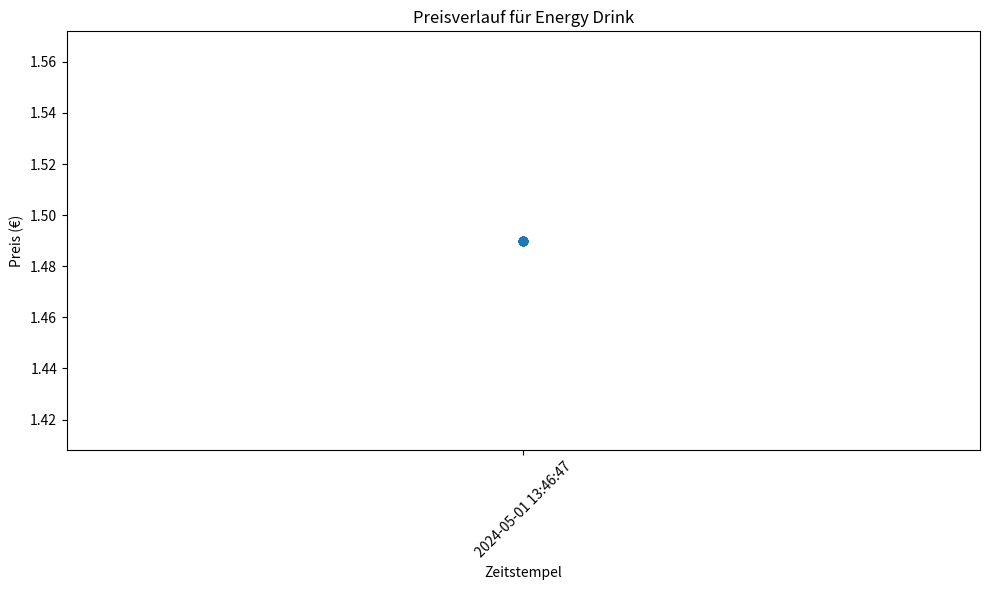

Write the Python code that produced this figure.
import json
import matplotlib.pyplot as plt
from datetime import datetime


data = {
    "2024-05-01 13:46:47": {
        "Energy Drink, Lewis Hamilton Zero": {
            "Produktname": "Energy Drink, Lewis Hamilton Zero",
            "Im Sortiment": "Im Sortiment in Kaiserslautern",
            "Regal": "Regal: 500 - Meter: 16 - Boden: 02",
            "Preis": "1,49\u00a0\u20ac",
            "Image-WEBP": "https://www.globus.de/produkte/media/image/d7/bc/56/5060896625829_4693709.webp"
        },
        "Energy Drink, Watermelon": {
            "Produktname": "Energy Drink, Watermelon",
            "Im Sortiment": "Im Sortiment in Kaiserslautern",
            "Regal": "Regal: 500 - Meter: 13 - Boden: 03",
            "Preis": "1,49\u00a0\u20ac",
            "Image-WEBP": "https://www.globus.de/produkte/media/image/af/01/e1/5060751219095_4272666.webp"
        },
        "Energy Ultra Rosa Dose": {
            "Produktname": "Energy Ultra Rosa Dose",
            "Im Sortiment": "Im Sortiment in Kaiserslautern",
            "Regal": "Regal: 500 - Meter: 15 - Boden: 01",
            "Preis": "1,49\u00a0\u20ac",
            "Image-WEBP": "https://www.globus.de/produkte/media/image/b4/bd/c9/5060947541153_4693711.webp"
        },
        "Energy Drink, Ultra Fiesta": {
            "Produktname": "Energy Drink, Ultra Fiesta",
            "Im Sortiment": "Im Sortiment in Kaiserslautern",
            "Regal": "Regal: 500 - Meter: 13 - Boden: 05",
            "Preis": "1,49\u00a0\u20ac",
            "Image-WEBP": "https://www.globus.de/produkte/media/image/cc/65/eb/5060751212249_3961391.webp"
        },
        "Energy Drink, The Doctor": {
            "Produktname": "Energy Drink, The Doctor",
            "Im Sortiment": "Im Sortiment in Kaiserslautern",
            "Regal": "Regal: 500 - Meter: 16 - Boden: 01",
            "Preis": "1,49\u00a0\u20ac",
            "Image-WEBP": "https://www.globus.de/produkte/media/image/c2/2b/84/5060335635266_20000729133.webp"
        },
        "Energy Drink, Ultra White": {
            "Produktname": "Energy Drink, Ultra White",
            "Im Sortiment": "Im Sortiment in Kaiserslautern",
            "Regal": "Regal: 500 - Meter: 15 - Boden: 03",
            "Preis": "1,49\u00a0\u20ac",
            "Image-WEBP": "https://www.globus.de/produkte/media/image/f4/3a/22/5060337500401_4272847.webp"
        },
        "Energy Aussie Style Lemonade Dose": {
            "Produktname": "Energy Aussie Style Lemonade Dose",
            "Im Sortiment": "Im Sortiment in Kaiserslautern",
            "Regal": "Regal: 500 - Meter: 15 - Boden: 01",
            "Preis": "1,49\u00a0\u20ac",
            "Image-WEBP": "https://www.globus.de/produkte/media/image/1a/45/78/5060947541986_4272679.webp"
        },
        "Energy-Drink Ultra Paradise": {
            "Produktname": "Energy-Drink Ultra Paradise",
            "Im Sortiment": "Im Sortiment in Kaiserslautern",
            "Regal": "Regal: 500 - Meter: 13 - Boden: 04",
            "Preis": "1,49\u00a0\u20ac",
            "Image-WEBP": "https://www.globus.de/produkte/media/image/e6/11/e4/5060639126897_3961415.webp"
        },
        "Energy Drink, Zero Original": {
            "Produktname": "Energy Drink, Zero Original",
            "Im Sortiment": "Im Sortiment in Kaiserslautern",
            "Regal": "Regal: 500 - Meter: 13 - Boden: 03",
            "Preis": "1,49\u00a0\u20ac",
            "Image-WEBP": "https://www.globus.de/produkte/media/image/7f/19/3b/5060947549555_4692242.webp"
        },
        "Energydrink, Monarch": {
            "Produktname": "Energydrink, Monarch",
            "Im Sortiment": "Im Sortiment in Kaiserslautern",
            "Regal": "Regal: 500 - Meter: 13 - Boden: 02",
            "Preis": "1,49\u00a0\u20ac",
            "Image-WEBP": "https://www.globus.de/produkte/media/image/7f/e9/f0/5060751212393_4693416.webp"
        },
        "Energy Eistee, Rehab Peach": {
            "Produktname": "Energy Eistee, Rehab Peach",
            "Im Sortiment": "Im Sortiment in Kaiserslautern",
            "Regal": "Regal: 500 - Meter: 13 - Boden: 04",
            "Preis": "1,49\u00a0\u20ac",
            "Image-WEBP": "https://www.globus.de/produkte/media/image/db/f3/3a/5060337507608_1473773.webp"
        },
        "Energy Drink, Nitro": {
            "Produktname": "Energy Drink, Nitro",
            "Im Sortiment": "Im Sortiment in Kaiserslautern",
            "Regal": "Regal: 400 - Meter: 13 - Boden: 02",
            "Preis": "1,49\u00a0\u20ac",
            "Image-WEBP": "https://www.globus.de/produkte/media/image/cb/ab/e1/5060751216520_3556040.webp"
        },
        "Khaotic, Juiced": {
            "Produktname": "Khaotic, Juiced",
            "Im Sortiment": "Im Sortiment in Kaiserslautern",
            "Regal": "Regal: 400 - Meter: 13 - Boden: 03",
            "Preis": "1,49\u00a0\u20ac",
            "Image-WEBP": "https://www.globus.de/produkte/media/image/e2/12/cc/5060896622859_4272670.webp"
        },
        "Energy Drink, Assault": {
            "Produktname": "Energy Drink, Assault",
            "Im Sortiment": "Im Sortiment in Kaiserslautern",
            "Regal": "Regal: 500 - Meter: 16 - Boden: 02",
            "Preis": "1,49\u00a0\u20ac",
            "Image-WEBP": "https://www.globus.de/produkte/media/image/10/49/1d/5060335635235_20000799426.webp"
        },
        "Energy Drink, Pipeline Punch": {
            "Produktname": "Energy Drink, Pipeline Punch",
            "Im Sortiment": "Im Sortiment in Kaiserslautern",
            "Regal": "Regal: 500 - Meter: 13 - Boden: 01",
            "Preis": "1,49\u00a0\u20ac",
            "Image-WEBP": "https://www.globus.de/produkte/media/image/71/5f/1a/5060517883607_1513932.webp"
        },
        "Energy Drink, Juiced Mango Loco": {
            "Produktname": "Energy Drink, Juiced Mango Loco",
            "Im Sortiment": "Im Sortiment in Kaiserslautern",
            "Regal": "Regal: 500 - Meter: 13 - Boden: 02",
            "Preis": "1,49\u00a0\u20ac",
            "Image-WEBP": "https://www.globus.de/produkte/media/image/d1/bf/3f/5060517888510_4693432.webp"
        },
        "Energy Drink, Original": {
            "Produktname": "Energy Drink, Original",
            "Im Sortiment": "Im Sortiment in Kaiserslautern",
            "Regal": "Regal: 500 - Meter: 16 - Boden: 03",
            "Preis": "1,49\u00a0\u20ac",
            "Image-WEBP": "https://www.globus.de/produkte/media/image/17/dc/b1/5060335635228_20000576050.webp"
        },
        "Energy Drink, Absolutely Zero, zuckerfrei": {
            "Produktname": "Energy Drink, Absolutely Zero, zuckerfrei",
            "Im Sortiment": "Im Sortiment in Kaiserslautern",
            "Regal": "Regal: 500 - Meter: 13 - Boden: 03",
            "Preis": "1,49\u00a0\u20ac",
            "Image-WEBP": "https://www.globus.de/produkte/media/image/d4/43/ff/5060335635242_4692240.webp"
        }
    }
}

import json
import matplotlib.pyplot as plt
from datetime import datetime

def plot_preise():

    for timestamp, produkte in data.items():
        energy_drinks = {}
        for produkt, daten in produkte.items():
            if 'Energy Drink' in produkt:
                preis = daten.get('Preis')
                energy_drink_name = produkt.split(',')[0]  # Nur der Energy Drink Name ohne spezifische Sorte
                if energy_drink_name not in energy_drinks:
                    energy_drinks[energy_drink_name] = []
                energy_drinks[energy_drink_name].append((timestamp, float(preis[:-2].replace(",", "."))))

        for energy_drink, preisverlauf in energy_drinks.items():
            preisverlauf.sort(key=lambda x: datetime.strptime(x[0], "%Y-%m-%d %H:%M:%S"))  # Sortieren nach Zeitstempel

            timestamps = [entry[0] for entry in preisverlauf]
            preise = [entry[1] for entry in preisverlauf]

            plt.figure(figsize=(10, 6))
            plt.plot(timestamps, preise, marker='o', linestyle='-')
            plt.xlabel('Zeitstempel')
            plt.ylabel('Preis (€)')
            plt.title(f'Preisverlauf für {energy_drink}')
            plt.xticks(rotation=45)
            plt.tight_layout()

            plt.show()



plot_preise()
